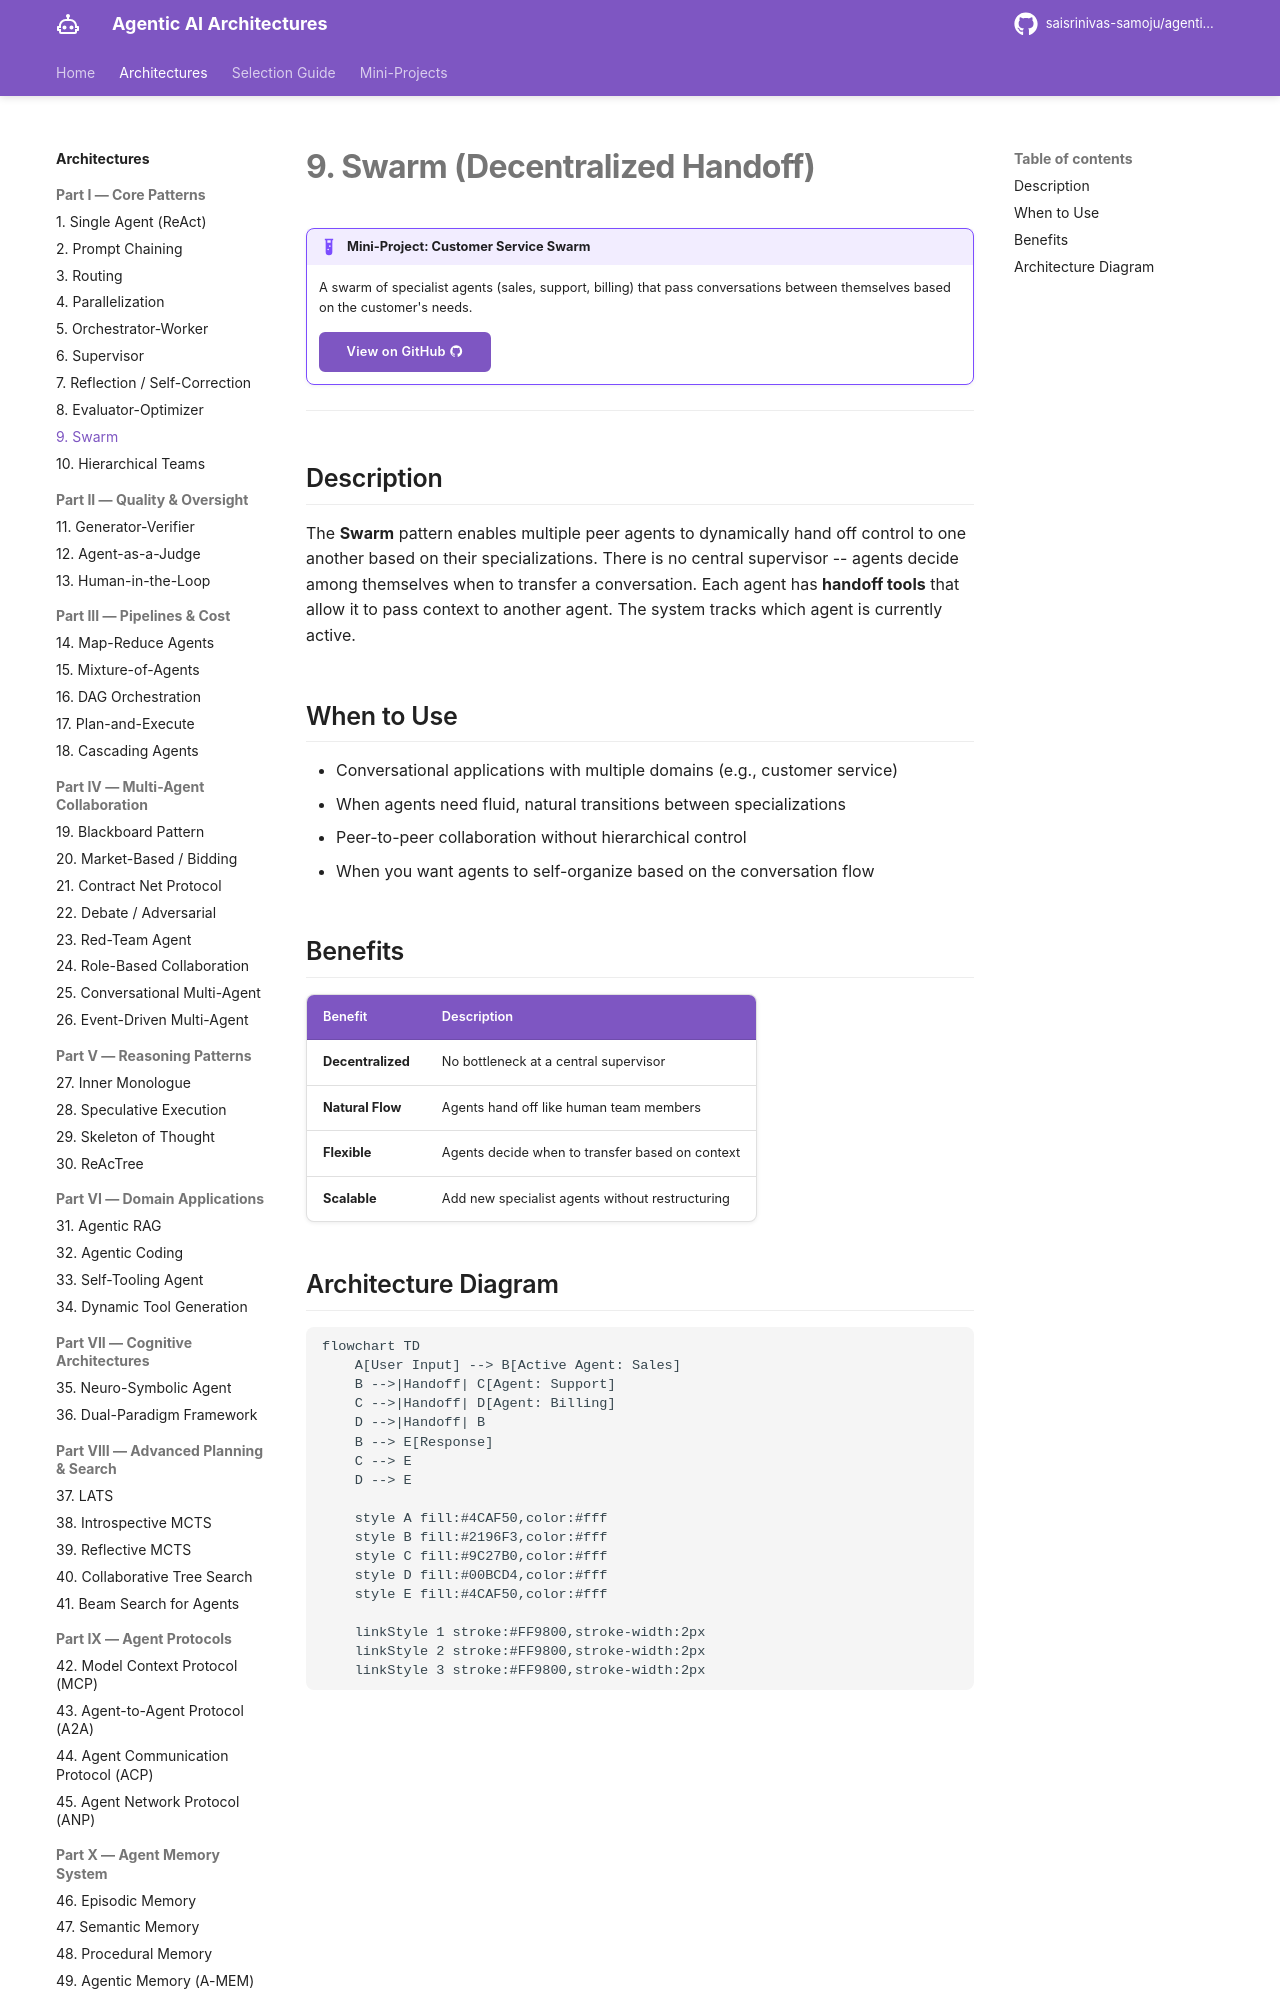

repository: saisrinivas-samoju/agentic_architectures · page: architectures/swarm/index.html · generator: mkdocs

# 9. Swarm (Decentralized Handoff)

!!! example "Mini-Project: Customer Service Swarm"
    A swarm of specialist agents (sales, support, billing) that pass conversations between themselves based on the customer's needs.

    [View on GitHub :material-github:](https://github.com/saisrinivas-samoju/agentic_architectures/blob/main/mini-projects/09-customer-service-swarm.ipynb){ .md-button .md-button--primary }

---

## Description

The **Swarm** pattern enables multiple peer agents to dynamically hand off control to one another based on their specializations. There is no central supervisor -- agents decide among themselves when to transfer a conversation. Each agent has **handoff tools** that allow it to pass context to another agent. The system tracks which agent is currently active.

## When to Use

- Conversational applications with multiple domains (e.g., customer service)
- When agents need fluid, natural transitions between specializations
- Peer-to-peer collaboration without hierarchical control
- When you want agents to self-organize based on the conversation flow
